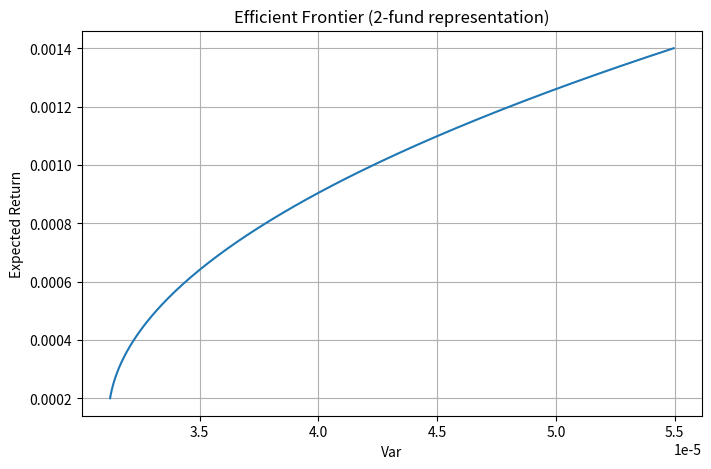

This chart was generated by the following Python code:
import numpy as np
from scipy.optimize import minimize
import matplotlib.pyplot as plt


# Asset names (order matters!)
assets = [
    "IBM","GE","LLY","F","BAC","KR","ITUB","GG","SIRI","ACB",
    "VALE","PFE","CTL","T","ECA","ABEV","CVS","MRVL","CSCO",
    "MO","BMY","WFC","HBAN"
]

# =========================
# Mean returns (daily)
# =========================
mu = np.array([
    0.000241, -0.001126, 0.000038, -0.000223, 0.001167,
    -0.000807, 0.001658, 0.000147, 0.000608, 0.005781,
    0.002696, 0.00025, -0.000815, 0.000247, 0.001902,
    0.000825, -0.000569, 0.001777, 0.00074, 0.000435,
    -0.000179, 0.000273, 0.000614
])

# =========================
# Covariance matrix
# =========================
Sigma = np.array([
    [0.000127, 0.000047, 0.000019, 0.000055, 0.00007, 0.000005, 0.000073, 0.000011, 0.000032, 0.000031, 0.000104, 0.000022, 0.000035, 0.000024, 0.000084, 0.000046, 0.00002, 0.000058, 0.000047, 0.000016, 0.000014, 0.00005, 0.000069],
    [0.000047, 0.000139, 0.000022, 0.00007, 0.000087, 0.000015, 0.000084, -0.000026, 0.000039, -0.000014, 0.000137, 0.000029, 0.000051, 0.000039, 0.000085, 0.000048, 0.000039, 0.000051, 0.000041, 0.00002, 0.000032, 0.000062, 0.000076],
    [0.000019, 0.000022, 0.000163, 0.00003, 0.000041, 0.00002, 0.00003, 0.000011, 0.000026, 0.000011, 0.000051, 0.000053, 0.000033, 0.00002, 0.000019, 0.000027, 0.000029, 0.000025, 0.000034, 0.000014, 0.000071, 0.000031, 0.00003],
    [0.000055, 0.00007, 0.00003, 0.000204, 0.000127, 0.000035, 0.000092, -0.000004, 0.000071, 0.000026, 0.000193, 0.000035, 0.000075, 0.000032, 0.000152, 0.000051, 0.000033, 0.000089, 0.000065, 0.000011, 0.000055, 0.000094, 0.000115],
    [0.00007, 0.000087, 0.000041, 0.000127, 0.000296, 0.000058, 0.000129, -0.000121, 0.000085, 0.000044, 0.000257, 0.000053, 0.000074, 0.000019, 0.000214, 0.000072, 0.000045, 0.000103, 0.000069, -0.000009, 0.00004, 0.000175, 0.000233],
    [0.000005, 0.000015, 0.00002, 0.000035, 0.000058, 0.000366, -0.000016, -0.000024, 0.00003, 0.000042, 0.000019, 0.000021, 0.000065, 0.000015, 0.000049, 0.000016, 0.000063, 0.000038, 0.000026, 0.000009, 0.000028, 0.000042, 0.000043],
    [0.000073, 0.000084, 0.00003, 0.000092, 0.000129, -0.000016, 0.000701, 0.00013, 0.00007, 0.000099, 0.000529, 0.000012, 0.000106, 0.000052, 0.000294, 0.00034, 0.000038, 0.000127, 0.000113, 0.00005, 0.000063, 0.000068, 0.000106],
    [0.000011, -0.000026, 0.000011, -0.000004, -0.000121, -0.000024, 0.00013, 0.000642, -0.000003, -0.000058, 0.000235, -0.000017, 0.000054, 0.00003, 0.000148, 0.00009, -0.000015, 0.000009, 0.000014, 0.000012, 0.000016, -0.000079, -0.00011],
    [0.000032, 0.000039, 0.000026, 0.000071, 0.000085, 0.00003, 0.00007, -0.000003, 0.000169, 0.000052, 0.000121, 0.000021, 0.000061, 0.000029, 0.000094, 0.000048, 0.00002, 0.000076, 0.000047, 0.000019, 0.000018, 0.000057, 0.000063],
    [0.000031, -0.000014, 0.000011, 0.000026, 0.000044, 0.000042, 0.000099, -0.000058, 0.000052, 0.002376, 0.000164, 0.00002, 0.000023, -0.000006, 0.000149, 0.000103, 0.000036, 0.000066, 0.000045, 0.000019, -0.000018, 0.000025, 0.000057],
    [0.000104, 0.000137, 0.000051, 0.000193, 0.000257, 0.000019, 0.000529, 0.000235, 0.000121, 0.000164, 0.001406, 0.000039, 0.000184, 0.000058, 0.000536, 0.000326, 0.000046, 0.000174, 0.000129, 0.000018, 0.000085, 0.000159, 0.000218],
    [0.000022, 0.000029, 0.000053, 0.000035, 0.000053, 0.000021, 0.000012, -0.000017, 0.000021, 0.00002, 0.000039, 0.000095, 0.000024, 0.000014, 0.00001, 0.000021, 0.000039, 0.000028, 0.000028, 0.000004, 0.000056, 0.000046, 0.000052],
    [0.000035, 0.000051, 0.000033, 0.000075, 0.000074, 0.000065, 0.000106, 0.000054, 0.000061, 0.000023, 0.000184, 0.000024, 0.000455, 0.000059, 0.000162, 0.000082, 0.00003, 0.000058, 0.000082, 0.000034, 0.00004, 0.000055, 0.000051],
    [0.000024, 0.000039, 0.00002, 0.000032, 0.000019, 0.000015, 0.000052, 0.00003, 0.000029, -0.000006, 0.000058, 0.000014, 0.000059, 0.000105, 0.000045, 0.000037, 0.000019, 0.000013, 0.000024, 0.000034, 0.000011, 0.00002, 0.00002],
    [0.000084, 0.000085, 0.000019, 0.000152, 0.000214, 0.000049, 0.000294, 0.000148, 0.000094, 0.000149, 0.000536, 0.00001, 0.000162, 0.000045, 0.001407, 0.000163, 0.000015, 0.000199, 0.00008, -0.000016, 0.000031, 0.000119, 0.000163],
    [0.000046, 0.000048, 0.000027, 0.000051, 0.000072, 0.000016, 0.00034, 0.00009, 0.000048, 0.000103, 0.000326, 0.000021, 0.000082, 0.000037, 0.000163, 0.000313, 0.000034, 0.000073, 0.000075, 0.000035, 0.000029, 0.000046, 0.000054],
    [0.00002, 0.000039, 0.000029, 0.000033, 0.000045, 0.000063, 0.000038, -0.000015, 0.00002, 0.000036, 0.000046, 0.000039, 0.00003, 0.000019, 0.000015, 0.000034, 0.000193, 0.000013, 0.000029, 0.000013, 0.000035, 0.00004, 0.000047],
    [0.000058, 0.000051, 0.000025, 0.000089, 0.000103, 0.000038, 0.000127, 0.000009, 0.000076, 0.000066, 0.000174, 0.000028, 0.000058, 0.000013, 0.000199, 0.000073, 0.000013, 0.000411, 0.000071, 0.000007, 0.000037, 0.000061, 0.000095],
    [0.000047, 0.000041, 0.000034, 0.000065, 0.000069, 0.000026, 0.000113, 0.000014, 0.000047, 0.000045, 0.000129, 0.000028, 0.000082, 0.000024, 0.00008, 0.000075, 0.000029, 0.000071, 0.000142, 0.000024, 0.000037, 0.000053, 0.000054],
    [0.000016, 0.00002, 0.000014, 0.000011, -0.000009, 0.000009, 0.00005, 0.000012, 0.000019, 0.000019, 0.000018, 0.000004, 0.000034, 0.000034, -0.000016, 0.000035, 0.000013, 0.000007, 0.000024, 0.000105, -0.000005, 0.000004, -0.00001],
    [0.000014, 0.000032, 0.000071, 0.000055, 0.00004, 0.000028, 0.000063, 0.000016, 0.000018, -0.000018, 0.000085, 0.000056, 0.00004, 0.000011, 0.000031, 0.000029, 0.000035, 0.000037, 0.000037, -0.000005, 0.000284, 0.000032, 0.000036],
    [0.00005, 0.000062, 0.000031, 0.000094, 0.000175, 0.000042, 0.000068, -0.000079, 0.000057, 0.000025, 0.000159, 0.000046, 0.000055, 0.00002, 0.000119, 0.000046, 0.00004, 0.000061, 0.000053, 0.000004, 0.000032, 0.000174, 0.000165],
    [0.000069, 0.000076, 0.00003, 0.000115, 0.000233, 0.000043, 0.000106, -0.00011, 0.000063, 0.000057, 0.000218, 0.000052, 0.000051, 0.00002, 0.000163, 0.000054, 0.000047, 0.000095, 0.000054, -0.00001, 0.000036, 0.000165, 0.000295]
])

# Now you can use:
# Sigma = covariance matrix
# mu = expected returns

n = len(mu)

# =========================
# Objective function (variance)
# =========================
def portfolio_variance(x):
    return x.T @ Sigma @ x

# =========================
# Constraints
# =========================
constraints = [
    {'type': 'eq', 'fun': lambda x: np.sum(x) - 1},          # fully invested
    {'type': 'ineq', 'fun': lambda x: x @ mu - 0.0005}       # return constraint
]

# =========================
# Bounds (CRITICAL FIX)
# =========================

# =========================
# Initial guess (more stable than uniform)
# =========================
x0 = np.random.dirichlet(np.ones(n))

# =========================
# Solve optimization
# =========================
res = minimize(
    portfolio_variance,
    x0,
    method='SLSQP',
    constraints=constraints,
    options={
        'ftol': 1e-12,
        'maxiter': 2000,
        'disp': False
    }
)

# =========================
# Check convergence
# =========================
if not res.success:
    raise ValueError("Optimization failed: " + res.message)

# =========================
# Results
# =========================
x_opt = res.x
opt_var = x_opt.T @ Sigma @ x_opt
opt_vol = np.sqrt(opt_var)
opt_ret = x_opt @ mu

print("=== Optimal Portfolio ===")
print("Success:", res.success)
print("Message:", res.message)

print("\nOptimal weights:")
print(x_opt)

print("\nExpected return:", opt_ret)
print("Variance (optimal value):", opt_var)
print("Volatility:", opt_vol)


x1= x_opt

constraints = [
    {'type': 'eq', 'fun': lambda x: np.sum(x) - 1},          # fully invested
    {'type': 'ineq', 'fun': lambda x: x @ mu - 0.0008}       # return constraint
]

# =========================
# Bounds (CRITICAL FIX)
# =========================

# =========================
# Initial guess (more stable than uniform)
# =========================
x0 = np.random.dirichlet(np.ones(n))

# =========================
# Solve optimization
# =========================
res = minimize(
    portfolio_variance,
    x0,
    method='SLSQP',
    constraints=constraints,
    options={
        'ftol': 1e-12,
        'maxiter': 2000,
        'disp': False
    }
)

# =========================
# Check convergence
# =========================
if not res.success:
    raise ValueError("Optimization failed: " + res.message)

# =========================
# Results
# =========================
x_opt = res.x
opt_var = x_opt.T @ Sigma @ x_opt
opt_vol = np.sqrt(opt_var)
opt_ret = x_opt @ mu

print("=== Optimal Portfolio ===")
print("Success:", res.success)
print("Message:", res.message)

print("\nOptimal weights:")
print(x_opt)

print("\nExpected return:", opt_ret)
print("Variance (optimal value):", opt_var)
print("Volatility:", opt_vol)


x2= x_opt

# two fund theorem


phis = np.linspace(-2, 2, 200)

returns = []
vars = []

for phi in phis:
    z = phi * x1 + (1 - phi) * x2

    port_return = z @ mu
    port_var = z.T @ Sigma @ z
    port_vol = np.sqrt(port_var)

    returns.append(port_return)
    vars.append(port_var)

returns = np.array(returns)
vars = np.array(vars)

# ---- plot efficient frontier ----
plt.figure(figsize=(8,5))
plt.plot(vars, returns)
plt.xlabel("Var")
plt.ylabel("Expected Return")
plt.title("Efficient Frontier (2-fund representation)")
plt.grid(True)
plt.show()
plt.close()




#Sharp portfolio

rf = 0.0001
n = len(mu)

excess_mu = mu - rf * np.ones(n)

# objective: variance (we normalize return constraint to 1)
def portfolio_var(x):
    return x.T @ Sigma @ x

constraints = [
    {'type': 'eq', 'fun': lambda x: x @ excess_mu - 1}
]

bounds = [(None, None)] * n  # unconstrained (standard for tangency portfolio)

x0 = np.ones(n)

res = minimize(portfolio_var, x0, method='SLSQP', constraints=constraints, bounds=bounds)

x = res.x

# scale to true tangency portfolio
x_sharpe = x / np.sum(x)

# compute Sharpe ratio
port_return = x_sharpe @ excess_mu
port_vol = np.sqrt(x_sharpe.T @ Sigma @ x_sharpe)

sharpe = port_return / port_vol

print("Sharpe ratio:", round(sharpe, 4))
print("x_sharpe", x_sharpe)
print( "sumx", np.sum(x))
